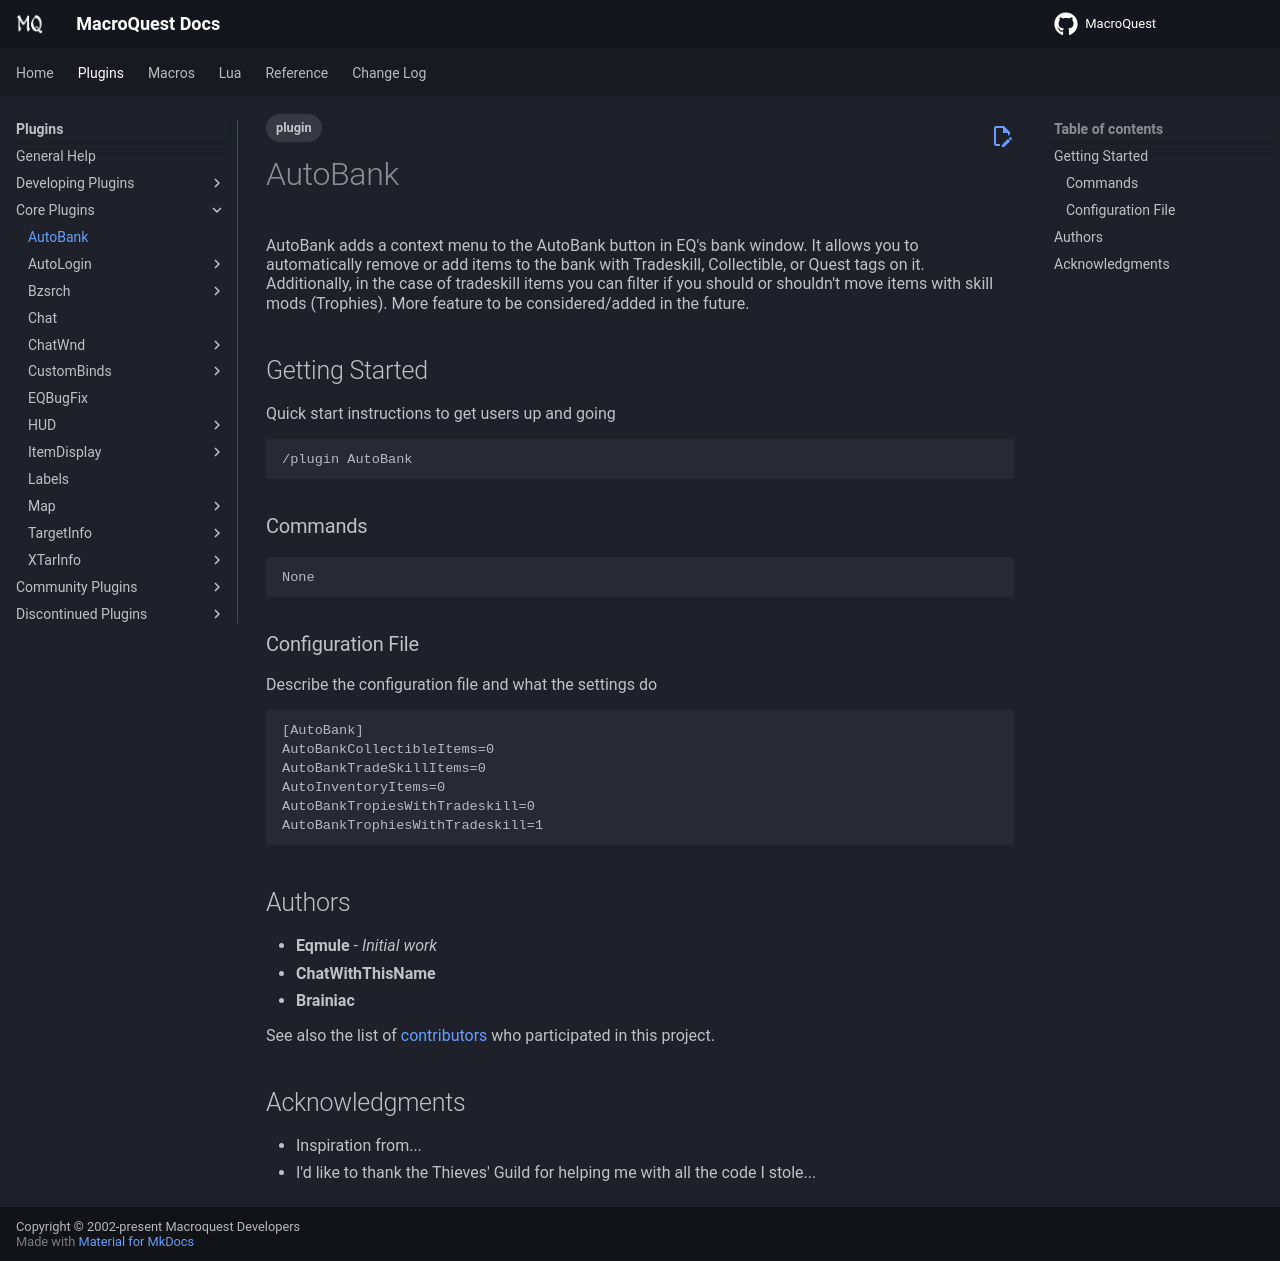

repository: macroquest/docs · page: plugins/core-plugins/autobank/index.html · generator: jekyll

---
tags:
   - plugin
---
# AutoBank
<!--desc-start-->
AutoBank adds a context menu to the AutoBank button in EQ's bank window. It allows you to automatically remove or add items to the bank with Tradeskill, Collectible, or Quest tags on it. 
Additionally, in the case of tradeskill items you can filter if you should or shouldn't move items with skill mods (Trophies). 
More feature to be considered/added in the future. 
<!--desc-end-->

## Getting Started

Quick start instructions to get users up and going

```txt
/plugin AutoBank
```

### Commands
```txt
None
```

### Configuration File

Describe the configuration file and what the settings do

```Macroquest.ini
[AutoBank]
AutoBankCollectibleItems=0
AutoBankTradeSkillItems=0
AutoInventoryItems=0
AutoBankTropiesWithTradeskill=0
AutoBankTrophiesWithTradeskill=1
```

## Authors

* **Eqmule** - *Initial work*
* **ChatWithThisName**
* **Brainiac**


See also the list of [contributors](https://github.com/your/project/contributors) who participated in this project.

## Acknowledgments

* Inspiration from...
* I'd like to thank the Thieves' Guild for helping me with all the code I stole...
